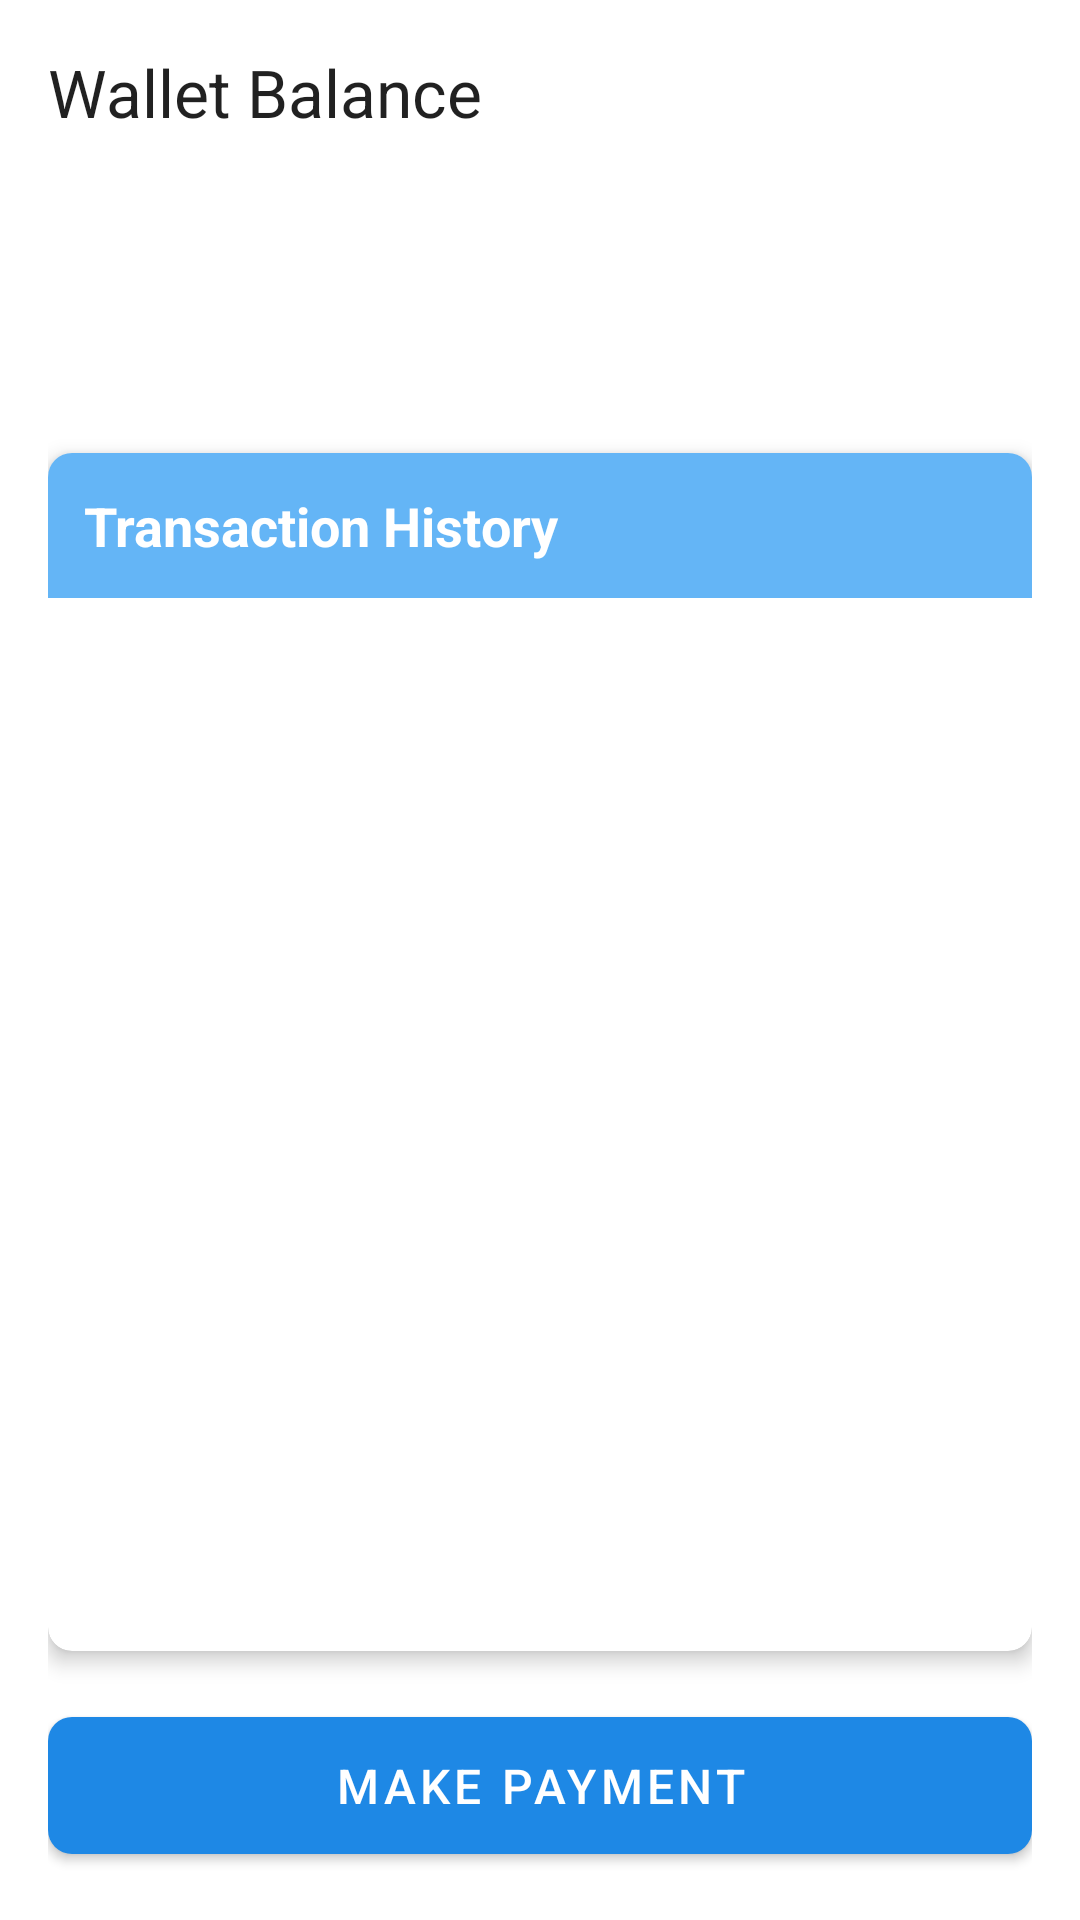

This screen was rendered from an Android layout file. Write that file and the resources it references.
<!-- AndroidManifest.xml: application theme Theme.CryptoPayment -->
<!-- res/layout/fragment_wallet.xml -->
<?xml version="1.0" encoding="utf-8"?>
<androidx.constraintlayout.widget.ConstraintLayout xmlns:android="http://schemas.android.com/apk/res/android"
    xmlns:app="http://schemas.android.com/apk/res-auto"
    xmlns:tools="http://schemas.android.com/tools"
    android:layout_width="match_parent"
    android:layout_height="match_parent"
    android:padding="16dp">

    <TextView
        android:id="@+id/walletBalanceLabel"
        android:layout_width="wrap_content"
        android:layout_height="wrap_content"
        android:text="@string/wallet_balance"
        android:textAppearance="@style/TextAppearance.AppCompat.Large"
        app:layout_constraintStart_toStartOf="parent"
        app:layout_constraintTop_toTopOf="parent" />

    <TextView
        android:id="@+id/balanceValue"
        android:layout_width="wrap_content"
        android:layout_height="wrap_content"
        android:layout_marginTop="8dp"
        android:textAppearance="@style/TextAppearance.AppCompat.Display1"
        android:textColor="@color/primary"
        android:textStyle="bold"
        app:layout_constraintStart_toStartOf="@+id/walletBalanceLabel"
        app:layout_constraintTop_toBottomOf="@+id/walletBalanceLabel"
        tools:text="1.245 ETH" />

    <TextView
        android:id="@+id/usdEquivalentValue"
        android:layout_width="wrap_content"
        android:layout_height="wrap_content"
        android:layout_marginTop="4dp"
        android:textAppearance="@style/TextAppearance.AppCompat.Medium"
        android:textColor="@color/secondary_text"
        app:layout_constraintStart_toStartOf="@+id/balanceValue"
        app:layout_constraintTop_toBottomOf="@+id/balanceValue"
        tools:text="$2,356.78 USD" />

    <com.google.android.material.card.MaterialCardView
        android:id="@+id/transactionHistoryCard"
        android:layout_width="match_parent"
        android:layout_height="0dp"
        android:layout_marginTop="24dp"
        android:layout_marginBottom="16dp"
        app:cardCornerRadius="8dp"
        app:cardElevation="4dp"
        app:layout_constraintBottom_toTopOf="@+id/makePaymentButton"
        app:layout_constraintEnd_toEndOf="parent"
        app:layout_constraintStart_toStartOf="parent"
        app:layout_constraintTop_toBottomOf="@+id/usdEquivalentValue">

        <LinearLayout
            android:layout_width="match_parent"
            android:layout_height="match_parent"
            android:orientation="vertical">

            <TextView
                android:layout_width="match_parent"
                android:layout_height="wrap_content"
                android:background="@color/primary_light"
                android:padding="12dp"
                android:text="@string/transaction_history"
                android:textAppearance="@style/TextAppearance.AppCompat.Medium"
                android:textColor="@color/white"
                android:textStyle="bold" />

            <androidx.recyclerview.widget.RecyclerView
                android:id="@+id/transactionsRecyclerView"
                android:layout_width="match_parent"
                android:layout_height="match_parent"
                tools:listitem="@layout/item_transaction" />

        </LinearLayout>

    </com.google.android.material.card.MaterialCardView>

    <com.google.android.material.button.MaterialButton
        android:id="@+id/makePaymentButton"
        android:layout_width="match_parent"
        android:layout_height="wrap_content"
        android:paddingTop="12dp"
        android:paddingBottom="12dp"
        android:text="@string/make_payment"
        android:textSize="16sp"
        app:cornerRadius="8dp"
        app:layout_constraintBottom_toBottomOf="parent"
        app:layout_constraintEnd_toEndOf="parent"
        app:layout_constraintStart_toStartOf="parent" />

</androidx.constraintlayout.widget.ConstraintLayout>
<!-- res/layout/item_transaction.xml (included above) -->
<?xml version="1.0" encoding="utf-8"?>
<androidx.constraintlayout.widget.ConstraintLayout xmlns:android="http://schemas.android.com/apk/res/android"
    xmlns:app="http://schemas.android.com/apk/res-auto"
    xmlns:tools="http://schemas.android.com/tools"
    android:layout_width="match_parent"
    android:layout_height="wrap_content"
    android:paddingStart="16dp"
    android:paddingTop="12dp"
    android:paddingEnd="16dp"
    android:paddingBottom="12dp">

    <TextView
        android:id="@+id/transactionTypeIcon"
        android:layout_width="40dp"
        android:layout_height="40dp"
        android:background="@drawable/circle_background"
        android:gravity="center"
        android:textAppearance="@style/TextAppearance.AppCompat.Large"
        android:textColor="@color/white"
        app:layout_constraintBottom_toBottomOf="parent"
        app:layout_constraintStart_toStartOf="parent"
        app:layout_constraintTop_toTopOf="parent"
        tools:text="↑" />

    <TextView
        android:id="@+id/transactionTitle"
        android:layout_width="0dp"
        android:layout_height="wrap_content"
        android:layout_marginStart="16dp"
        android:textAppearance="@style/TextAppearance.AppCompat.Medium"
        android:textColor="@color/primary_text"
        app:layout_constraintEnd_toStartOf="@+id/transactionAmount"
        app:layout_constraintStart_toEndOf="@+id/transactionTypeIcon"
        app:layout_constraintTop_toTopOf="@+id/transactionTypeIcon"
        tools:text="Coffee Shop" />

    <TextView
        android:id="@+id/transactionDate"
        android:layout_width="0dp"
        android:layout_height="wrap_content"
        android:textColor="@color/secondary_text"
        android:textSize="12sp"
        app:layout_constraintBottom_toBottomOf="@+id/transactionTypeIcon"
        app:layout_constraintEnd_toStartOf="@+id/transactionAmount"
        app:layout_constraintStart_toStartOf="@+id/transactionTitle"
        app:layout_constraintTop_toBottomOf="@+id/transactionTitle"
        tools:text="March 15, 2023" />

    <TextView
        android:id="@+id/transactionAmount"
        android:layout_width="wrap_content"
        android:layout_height="wrap_content"
        android:textAppearance="@style/TextAppearance.AppCompat.Medium"
        android:textStyle="bold"
        app:layout_constraintBottom_toBottomOf="parent"
        app:layout_constraintEnd_toEndOf="parent"
        app:layout_constraintTop_toTopOf="parent"
        tools:text="-0.025 ETH" />

    <View
        android:id="@+id/divider"
        android:layout_width="0dp"
        android:layout_height="1dp"
        android:layout_marginTop="12dp"
        android:background="@color/divider"
        app:layout_constraintBottom_toBottomOf="parent"
        app:layout_constraintEnd_toEndOf="parent"
        app:layout_constraintStart_toStartOf="parent" />

</androidx.constraintlayout.widget.ConstraintLayout>
<!-- resources referenced by this layout -->
<resources>
  <color name="divider">#BDBDBD</color>
  <color name="primary">#1E88E5</color>
  <color name="primary_light">#64B5F6</color>
  <color name="primary_text">#212121</color>
  <color name="secondary_text">#757575</color>
  <color name="white">#FFFFFF</color>
  <string name="make_payment">Make Payment</string>
  <string name="transaction_history">Transaction History</string>
  <string name="wallet_balance">Wallet Balance</string>
  <style name="Theme.CryptoPayment" parent="Theme.MaterialComponents.Light.DarkActionBar">
          <item name="colorPrimary">@color/primary</item>
          <item name="colorPrimaryDark">@color/primary_dark</item>
          <item name="colorAccent">@color/accent</item>
      </style>
  <color name="primary_dark">#1565C0</color>
  <color name="accent">#FF9800</color>
</resources>
